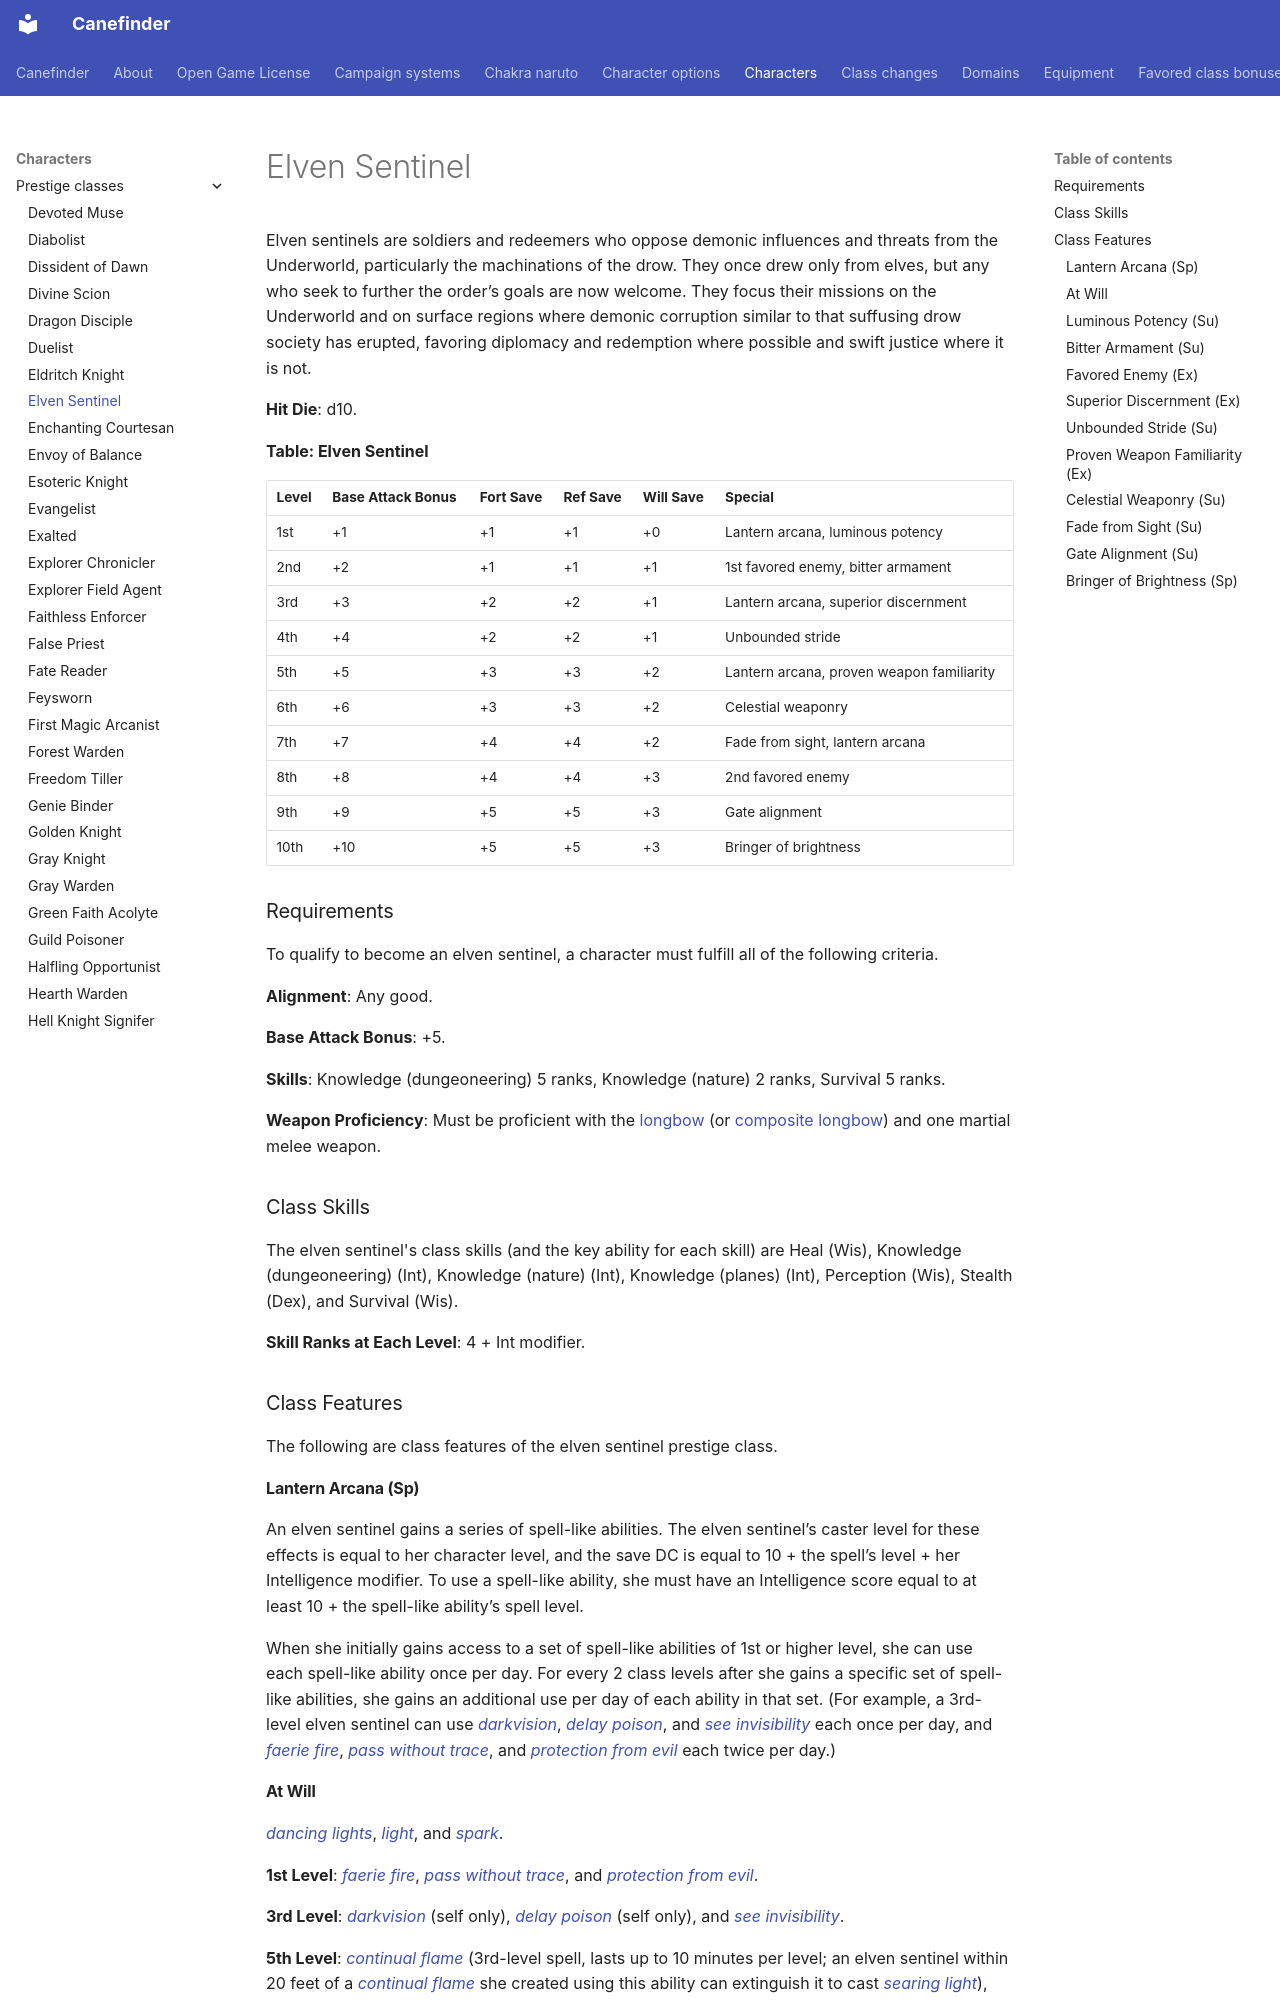

repository: canefinderhouserules/Canefinderhouserules · page: characters/prestige-classes/elven-sentinel/index.html · generator: mkdocs

# Elven Sentinel

Elven sentinels are soldiers and redeemers who oppose demonic influences and threats from the Underworld, particularly the machinations of the drow. They once drew only from elves, but any who seek to further the order’s goals are now welcome. They focus their missions on the Underworld and on surface regions where demonic corruption similar to that suffusing drow society has erupted, favoring diplomacy and redemption where possible and swift justice where it is not.

**Hit Die**: d10.

**Table: Elven Sentinel**

| Level | Base Attack Bonus | Fort Save | Ref Save | Will Save | Special |
|---|---|---|---|---|---|
| 1st | +1 | +1 | +1 | +0 | Lantern arcana, luminous potency |
| 2nd | +2 | +1 | +1 | +1 | 1st favored enemy, bitter armament |
| 3rd | +3 | +2 | +2 | +1 | Lantern arcana, superior discernment |
| 4th | +4 | +2 | +2 | +1 | Unbounded stride |
| 5th | +5 | +3 | +3 | +2 | Lantern arcana, proven weapon familiarity |
| 6th | +6 | +3 | +3 | +2 | Celestial weaponry |
| 7th | +7 | +4 | +4 | +2 | Fade from sight, lantern arcana |
| 8th | +8 | +4 | +4 | +3 | 2nd favored enemy |
| 9th | +9 | +5 | +5 | +3 | Gate alignment |
| 10th | +10 | +5 | +5 | +3 | Bringer of brightness |

### Requirements

To qualify to become an elven sentinel, a character must fulfill all of the following criteria.

**Alignment**: Any good.

**Base Attack Bonus**: +5.

**Skills**: Knowledge (dungeoneering) 5 ranks, Knowledge (nature) 2 ranks, Survival 5 ranks.

**Weapon Proficiency**: Must be proficient with the [longbow](../../equipment/weapons/longbow.md) (or [composite longbow](../../equipment/weapons/longbow-composite.md)) and one martial melee weapon.

### Class Skills

The elven sentinel's class skills (and the key ability for each skill) are Heal (Wis), Knowledge (dungeoneering) (Int), Knowledge (nature) (Int), Knowledge (planes) (Int), Perception (Wis), Stealth (Dex), and Survival (Wis).

**Skill Ranks at Each Level**: 4 + Int modifier.

### Class Features

The following are class features of the elven sentinel prestige class.

#### Lantern Arcana (Sp)

An elven sentinel gains a series of spell-like abilities. The elven sentinel’s caster level for these effects is equal to her character level, and the save DC is equal to 10 + the spell’s level + her Intelligence modifier. To use a spell-like ability, she must have an Intelligence score equal to at least 10 + the spell-like ability’s spell level.

When she initially gains access to a set of spell-like abilities of 1st or higher level, she can use each spell-like ability once per day. For every 2 class levels after she gains a specific set of spell-like abilities, she gains an additional use per day of each ability in that set. (For example, a 3rd-level elven sentinel can use [*darkvision*](../../magic/spells/darkvision.md), [*delay poison*](../../magic/spells/delay-poison.md), and [*see invisibility*](../../magic/spells/see-invisibility.md) each once per day, and [*faerie fire*](../../magic/spells/faerie-fire.md), [*pass without trace*](../../magic/spells/pass-without-trace.md), and [*protection from evil*](../../magic/spells/protection-from-evil.md) each twice per day.)

#### At Will

[*dancing lights*](../../magic/spells/dancing-lights.md), [*light*](../../magic/spells/light.md), and [*spark*](../../magic/spells/spark.md).

**1st Level**: [*faerie fire*](../../magic/spells/faerie-fire.md), [*pass without trace*](../../magic/spells/pass-without-trace.md), and [*protection from evil*](../../magic/spells/protection-from-evil.md).

**3rd Level**: [*darkvision*](../../magic/spells/darkvision.md) (self only), [*delay poison*](../../magic/spells/delay-poison.md) (self only), and [*see invisibility*](../../magic/spells/see-invisibility.md).

**5th Level**: [*continual flame*](../../magic/spells/continual-flame.md) (3rd-level spell, lasts up to 10 minutes per level; an elven sentinel within 20 feet of a [*continual flame*](../../magic/spells/continual-flame.md) she created using this ability can extinguish it to cast [*searing light*](../../magic/spells/searing-light.md)), [*dispel magic*](../../magic/spells/dispel-magic.md), and [*magic circle against evil*](../../magic/spells/magic-circle-against-evil.md) (self only).

**7th Level**: *heightened daylight* (heightened to a 4th-level spell), [*dimensional anchor*](../../magic/spells/dimensional-anchor.md), and [*freedom of movement*](../../magic/spells/freedom-of-movement.md) (self only).
